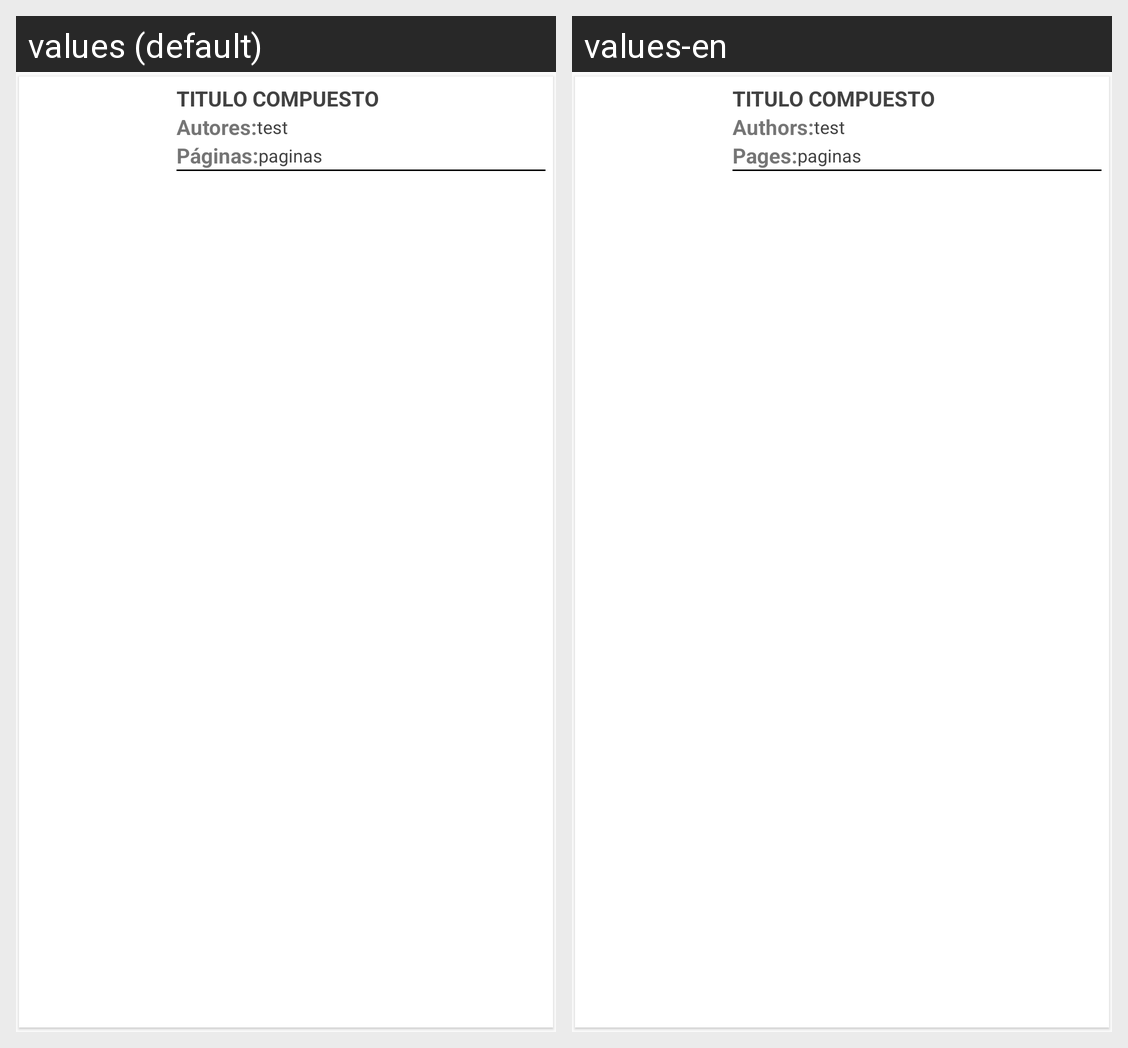

Here is an Android app screen in its default locale and in the app's own translations. Write out the translated-string differences for the strings that appear on this screen.
Android screen res/layout/ly_articulos.xml rendered under 2 locales, left to right: values (default), values-en. Device: Nexus 5 (rendered at 1080×1920; each locale shown at half size, 540×960, under a caption strip naming it); theme AppTheme.
Strings drawn on this screen, with the default value and each locale's value (text and hints the layout hard-codes, and strings that could not be matched under every locale, appear in the picture but are not listed):

strautores
  values: Autores:
  values-en: Authors:

strpaginas
  values: Páginas:
  values-en: Pages:
